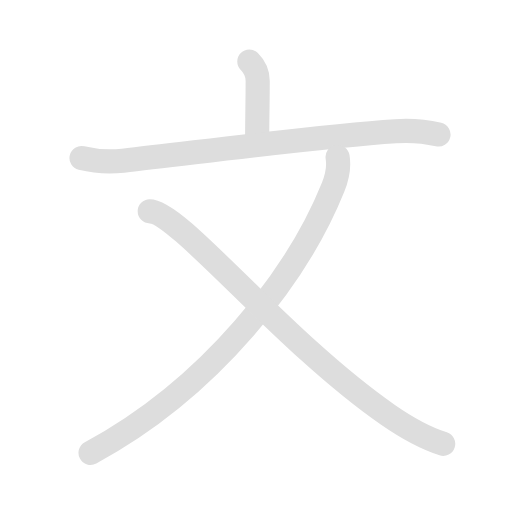
t = 0.00 s
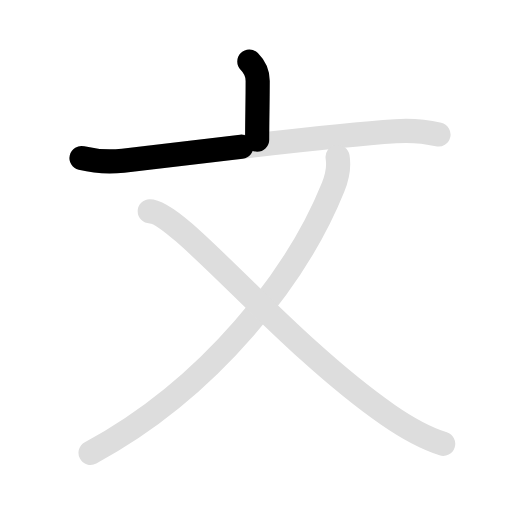
t = 1.30 s
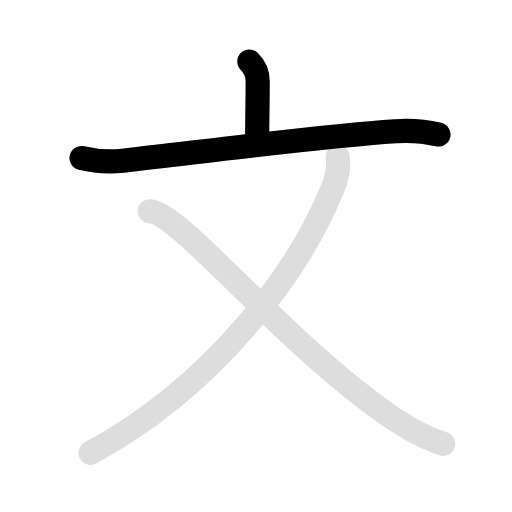
t = 2.60 s
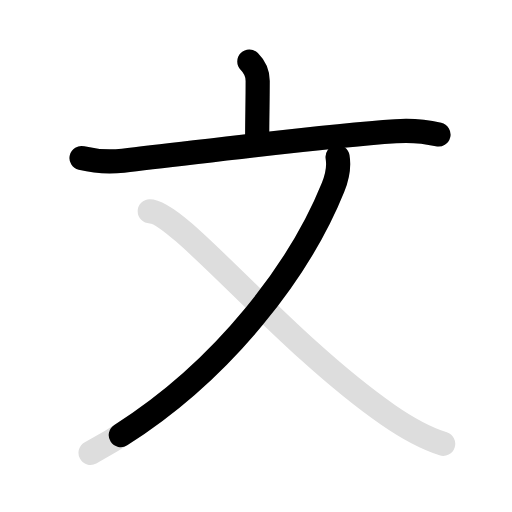
t = 3.50 s
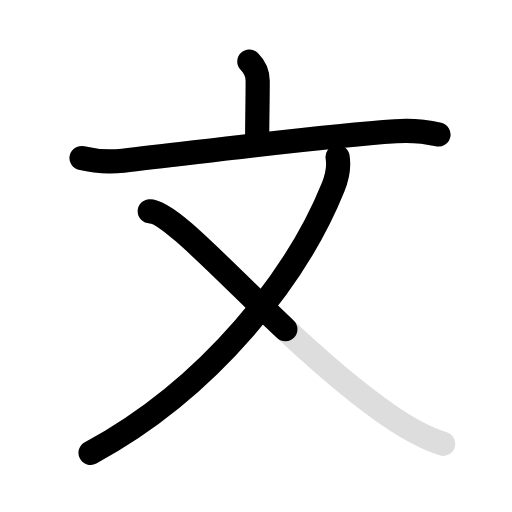
t = 4.75 s
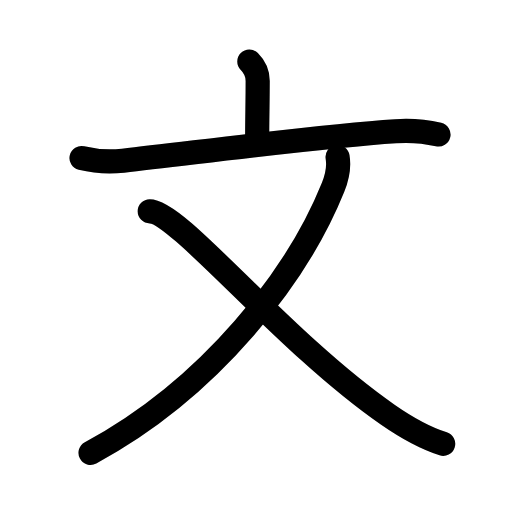
t = 6.10 s

The animated SVG that drew these frames (rendered in a browser with its animation timeline set to each time). Animation: 8 SMIL elements (animate=5,set=3); one cycle of 6.10 s, repeats indefinitely.

<svg id="kvg-06587" class="kanjivg" viewBox="0 0 106 106" width="106" height="106" xmlns="http://www.w3.org/2000/svg" xmlns:xlink="http://www.w3.org/1999/xlink" xml:space="preserve" version="1.1" baseProfile="full"><defs><style type="text/css">path.black{fill:none;stroke:black;stroke-width:5;stroke-linecap:round;stroke-linejoin:round;}path.grey{fill:none;stroke:#ddd;stroke-width:5;stroke-linecap:round;stroke-linejoin:round;}path.stroke{fill:none;stroke:black;stroke-width:5;stroke-linecap:round;stroke-linejoin:round;}text{font-size:16px;font-family:Segoe UI Symbol,Cambria Math,DejaVu Sans,Symbola,Quivira,STIX,Code2000;-webkit-touch-callout:none;cursor:pointer;-webkit-user-select:none;-khtml-user-select:none;-moz-user-select:none;-ms-user-select:none;user-select: none;}text:hover{color:#777;}#reset{font-weight:bold;}</style><marker id="markerStart" markerWidth="8" markerHeight="8" style="overflow:visible;"><circle cx="0" cy="0" r="1.5" style="stroke:none;fill:red;fill-opacity:0.5;"/></marker><marker id="markerEnd" style="overflow:visible;"><circle cx="0" cy="0" r="0.8" style="stroke:none;fill:blue;fill-opacity:0.5;"><animate attributeName="opacity" from="1" to="0" dur="3s" repeatCount="indefinite" /></circle></marker></defs><path d="M51.62,12.75c1.06,1.06,1.73,2.5,1.73,4.01c0,4.32-0.11,7.61-0.11,12.15" class="grey" /><path d="M16.88,32.72c2.7,0.66,5.71,0.86,8.6,0.54c15.77-1.76,40.15-5.01,56.42-6.1c3.67-0.25,6.15,0.05,8.88,0.69" class="grey" /><path d="M69.89,32.5c0.36,2.12,0.06,3.82-0.93,6.27C61.62,57,43.75,80.25,18.75,93.75" class="grey" /><path d="M31,43.75c6,0,27.27,26.79,49.26,42.1c4.13,2.87,7.49,4.77,11.49,6.04" class="grey" /><path d="M51.62,12.75c1.06,1.06,1.73,2.5,1.73,4.01c0,4.32-0.11,7.61-0.11,12.15" class="stroke" stroke-dasharray="150"><animate attributeName="stroke-dashoffset" from="150" to="0" dur="1.8s" begin="0.0s" fill="freeze" /></path><path d="M16.88,32.72c2.7,0.66,5.71,0.86,8.6,0.54c15.77-1.76,40.15-5.01,56.42-6.1c3.67-0.25,6.15,0.05,8.88,0.69" class="stroke" stroke-dasharray="150"><set attributeName="opacity" to="0" dur="0.9s" /><animate attributeName="stroke-dashoffset" from="150" to="0" dur="1.8s" begin="0.9s" fill="freeze" /></path><path d="M69.89,32.5c0.36,2.12,0.06,3.82-0.93,6.27C61.62,57,43.75,80.25,18.75,93.75" class="stroke" stroke-dasharray="150"><set attributeName="opacity" to="0" dur="2.6s" /><animate attributeName="stroke-dashoffset" from="150" to="0" dur="1.8s" begin="2.6s" fill="freeze" /></path><path d="M31,43.75c6,0,27.27,26.79,49.26,42.1c4.13,2.87,7.49,4.77,11.49,6.04" class="stroke" stroke-dasharray="150"><set attributeName="opacity" to="0" dur="4.3s" /><animate attributeName="stroke-dashoffset" from="150" to="0" dur="1.8s" begin="4.3s" fill="freeze" /></path></svg>
